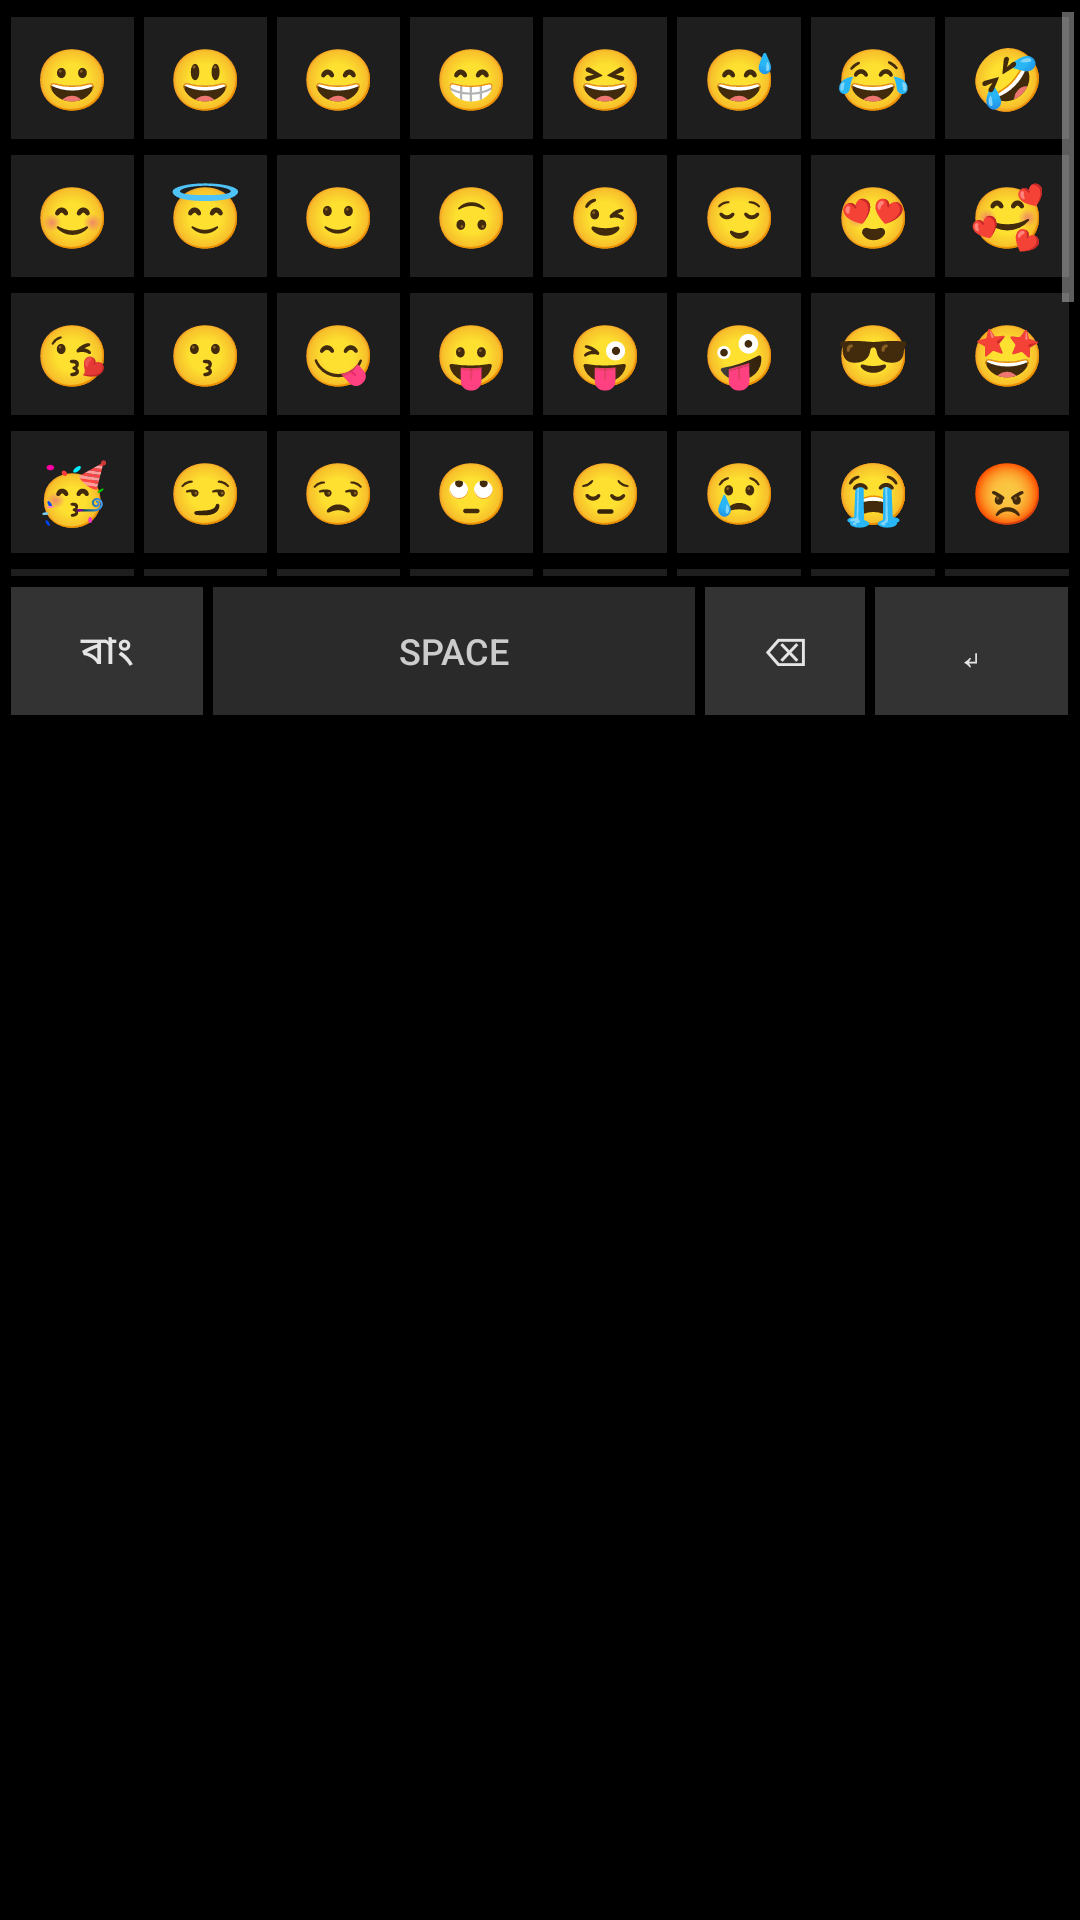

Here is an Android app screen rendered from its layout file. Give the layout XML and the strings, colors and styles it references.
<!-- AndroidManifest.xml: application theme Theme.AppCompat.NoActionBar -->
<!-- res/layout/keyboard_emoji.xml -->
<?xml version="1.0" encoding="utf-8"?>

<LinearLayout xmlns:android="http://schemas.android.com/apk/res/android"
    android:id="@+id/emojiKeyboardRoot"
    android:layout_width="match_parent"
    android:layout_height="wrap_content"
    android:background="#FE000000"
    android:orientation="vertical"
    android:paddingStart="2dp"
    android:paddingTop="4dp"
    android:paddingEnd="2dp"
    android:paddingBottom="4dp">

    <ScrollView
        android:layout_width="match_parent"
        android:layout_height="188dp"
        android:fillViewport="true">

        <LinearLayout
            android:id="@+id/emojiGridContainer"
            android:layout_width="match_parent"
            android:layout_height="wrap_content"
            android:orientation="vertical">

            
            <LinearLayout
                android:layout_width="match_parent"
                android:layout_height="44dp"
                android:layout_marginBottom="2dp"
                android:orientation="horizontal">

                <Button style="@style/EmojiKeyStyle" android:text="😀" />
                <Button style="@style/EmojiKeyStyle" android:text="😃" />
                <Button style="@style/EmojiKeyStyle" android:text="😄" />
                <Button style="@style/EmojiKeyStyle" android:text="😁" />
                <Button style="@style/EmojiKeyStyle" android:text="😆" />
                <Button style="@style/EmojiKeyStyle" android:text="😅" />
                <Button style="@style/EmojiKeyStyle" android:text="😂" />
                <Button style="@style/EmojiKeyStyle" android:text="🤣" />
            </LinearLayout>

            
            <LinearLayout
                android:layout_width="match_parent"
                android:layout_height="44dp"
                android:layout_marginBottom="2dp"
                android:orientation="horizontal">

                <Button style="@style/EmojiKeyStyle" android:text="😊" />
                <Button style="@style/EmojiKeyStyle" android:text="😇" />
                <Button style="@style/EmojiKeyStyle" android:text="🙂" />
                <Button style="@style/EmojiKeyStyle" android:text="🙃" />
                <Button style="@style/EmojiKeyStyle" android:text="😉" />
                <Button style="@style/EmojiKeyStyle" android:text="😌" />
                <Button style="@style/EmojiKeyStyle" android:text="😍" />
                <Button style="@style/EmojiKeyStyle" android:text="🥰" />
            </LinearLayout>

            
            <LinearLayout
                android:layout_width="match_parent"
                android:layout_height="44dp"
                android:layout_marginBottom="2dp"
                android:orientation="horizontal">

                <Button style="@style/EmojiKeyStyle" android:text="😘" />
                <Button style="@style/EmojiKeyStyle" android:text="😗" />
                <Button style="@style/EmojiKeyStyle" android:text="😋" />
                <Button style="@style/EmojiKeyStyle" android:text="😛" />
                <Button style="@style/EmojiKeyStyle" android:text="😜" />
                <Button style="@style/EmojiKeyStyle" android:text="🤪" />
                <Button style="@style/EmojiKeyStyle" android:text="😎" />
                <Button style="@style/EmojiKeyStyle" android:text="🤩" />
            </LinearLayout>

            
            <LinearLayout
                android:layout_width="match_parent"
                android:layout_height="44dp"
                android:layout_marginBottom="2dp"
                android:orientation="horizontal">

                <Button style="@style/EmojiKeyStyle" android:text="🥳" />
                <Button style="@style/EmojiKeyStyle" android:text="😏" />
                <Button style="@style/EmojiKeyStyle" android:text="😒" />
                <Button style="@style/EmojiKeyStyle" android:text="🙄" />
                <Button style="@style/EmojiKeyStyle" android:text="😔" />
                <Button style="@style/EmojiKeyStyle" android:text="😢" />
                <Button style="@style/EmojiKeyStyle" android:text="😭" />
                <Button style="@style/EmojiKeyStyle" android:text="😡" />
            </LinearLayout>

            
            <LinearLayout
                android:layout_width="match_parent"
                android:layout_height="44dp"
                android:layout_marginBottom="2dp"
                android:orientation="horizontal">

                <Button style="@style/EmojiKeyStyle" android:text="❤️" />
                <Button style="@style/EmojiKeyStyle" android:text="🧡" />
                <Button style="@style/EmojiKeyStyle" android:text="💛" />
                <Button style="@style/EmojiKeyStyle" android:text="💚" />
                <Button style="@style/EmojiKeyStyle" android:text="💙" />
                <Button style="@style/EmojiKeyStyle" android:text="💜" />
                <Button style="@style/EmojiKeyStyle" android:text="🖤" />
                <Button style="@style/EmojiKeyStyle" android:text="💔" />
            </LinearLayout>

            
            <LinearLayout
                android:layout_width="match_parent"
                android:layout_height="44dp"
                android:layout_marginBottom="2dp"
                android:orientation="horizontal">

                <Button style="@style/EmojiKeyStyle" android:text="👍" />
                <Button style="@style/EmojiKeyStyle" android:text="👎" />
                <Button style="@style/EmojiKeyStyle" android:text="👌" />
                <Button style="@style/EmojiKeyStyle" android:text="✌️" />
                <Button style="@style/EmojiKeyStyle" android:text="🤞" />
                <Button style="@style/EmojiKeyStyle" android:text="🤟" />
                <Button style="@style/EmojiKeyStyle" android:text="👏" />
                <Button style="@style/EmojiKeyStyle" android:text="🙏" />
            </LinearLayout>

            
            <LinearLayout
                android:layout_width="match_parent"
                android:layout_height="44dp"
                android:layout_marginBottom="2dp"
                android:orientation="horizontal">

                <Button style="@style/EmojiKeyStyle" android:text="🎵" />
                <Button style="@style/EmojiKeyStyle" android:text="🎶" />
                <Button style="@style/EmojiKeyStyle" android:text="🎤" />
                <Button style="@style/EmojiKeyStyle" android:text="🎧" />
                <Button style="@style/EmojiKeyStyle" android:text="🌹" />
                <Button style="@style/EmojiKeyStyle" android:text="🌸" />
                <Button style="@style/EmojiKeyStyle" android:text="🔥" />
                <Button style="@style/EmojiKeyStyle" android:text="✨" />
            </LinearLayout>

            
            <LinearLayout
                android:layout_width="match_parent"
                android:layout_height="44dp"
                android:orientation="horizontal">

                <Button style="@style/EmojiKeyStyle" android:text="🎉" />
                <Button style="@style/EmojiKeyStyle" android:text="🎈" />
                <Button style="@style/EmojiKeyStyle" android:text="☕" />
                <Button style="@style/EmojiKeyStyle" android:text="🌙" />
                <Button style="@style/EmojiKeyStyle" android:text="⭐" />
                <Button style="@style/EmojiKeyStyle" android:text="💯" />
                <Button style="@style/EmojiKeyStyle" android:text="✅" />
                <Button style="@style/EmojiKeyStyle" android:text="⚡" />
            </LinearLayout>

        </LinearLayout>
    </ScrollView>

    
    <LinearLayout
        android:layout_width="match_parent"
        android:layout_height="46dp"
        android:layout_marginTop="2dp"
        android:orientation="horizontal">

        <Button
            android:id="@+id/btnEmojiToBangla"
            style="@style/MlBanglaActionKey"
            android:layout_weight="1.8"
            android:text="বাং" />

        <Button
            android:id="@+id/btnEmojiSpace"
            style="@style/MlBanglaSpaceKey"
            android:layout_weight="4.5"
            android:text="Space" />

        <Button
            android:id="@+id/btnEmojiDelete"
            style="@style/MlBanglaActionKey"
            android:layout_weight="1.5"
            android:text="⌫" />

        <Button
            android:id="@+id/btnEmojiReturn"
            style="@style/MlBanglaActionKey"
            android:layout_weight="1.8"
            android:text="↵" />
    </LinearLayout>

</LinearLayout>
<!-- resources referenced by this layout -->
<resources>
  <style name="EmojiKeyStyle" parent="MlBanglaKey">
          <item name="android:background">#1E1E1E</item>
          <item name="android:textColor">#FFFFFF</item>
          <item name="android:textSize">20sp</item>
      </style>
  <style name="MlBanglaActionKey" parent="MlBanglaKey">
          <item name="android:background">#333333</item>
          <item name="android:textColor">#E5E5E5</item>
          <item name="android:textSize">13sp</item>
      </style>
  <style name="MlBanglaSpaceKey" parent="MlBanglaKey">
          <item name="android:background">#2A2A2A</item>
          <item name="android:textColor">#CCCCCC</item>
          <item name="android:textSize">12sp</item>
      </style>
  <style name="MlBanglaKey">
          <item name="android:layout_width">0dp</item>
          <item name="android:layout_height">match_parent</item>
          <item name="android:layout_weight">1</item>
          <item name="android:layout_margin">1.5dp</item>
          <item name="android:background">#222222</item>
          <item name="android:textColor">#FFFFFF</item>
          <item name="android:textSize">15sp</item>
          <item name="android:padding">0dp</item>
          <item name="android:minWidth">0dp</item>
          <item name="android:minHeight">0dp</item>
          <item name="android:insetTop">0dp</item>
          <item name="android:insetBottom">0dp</item>
      </style>
</resources>
